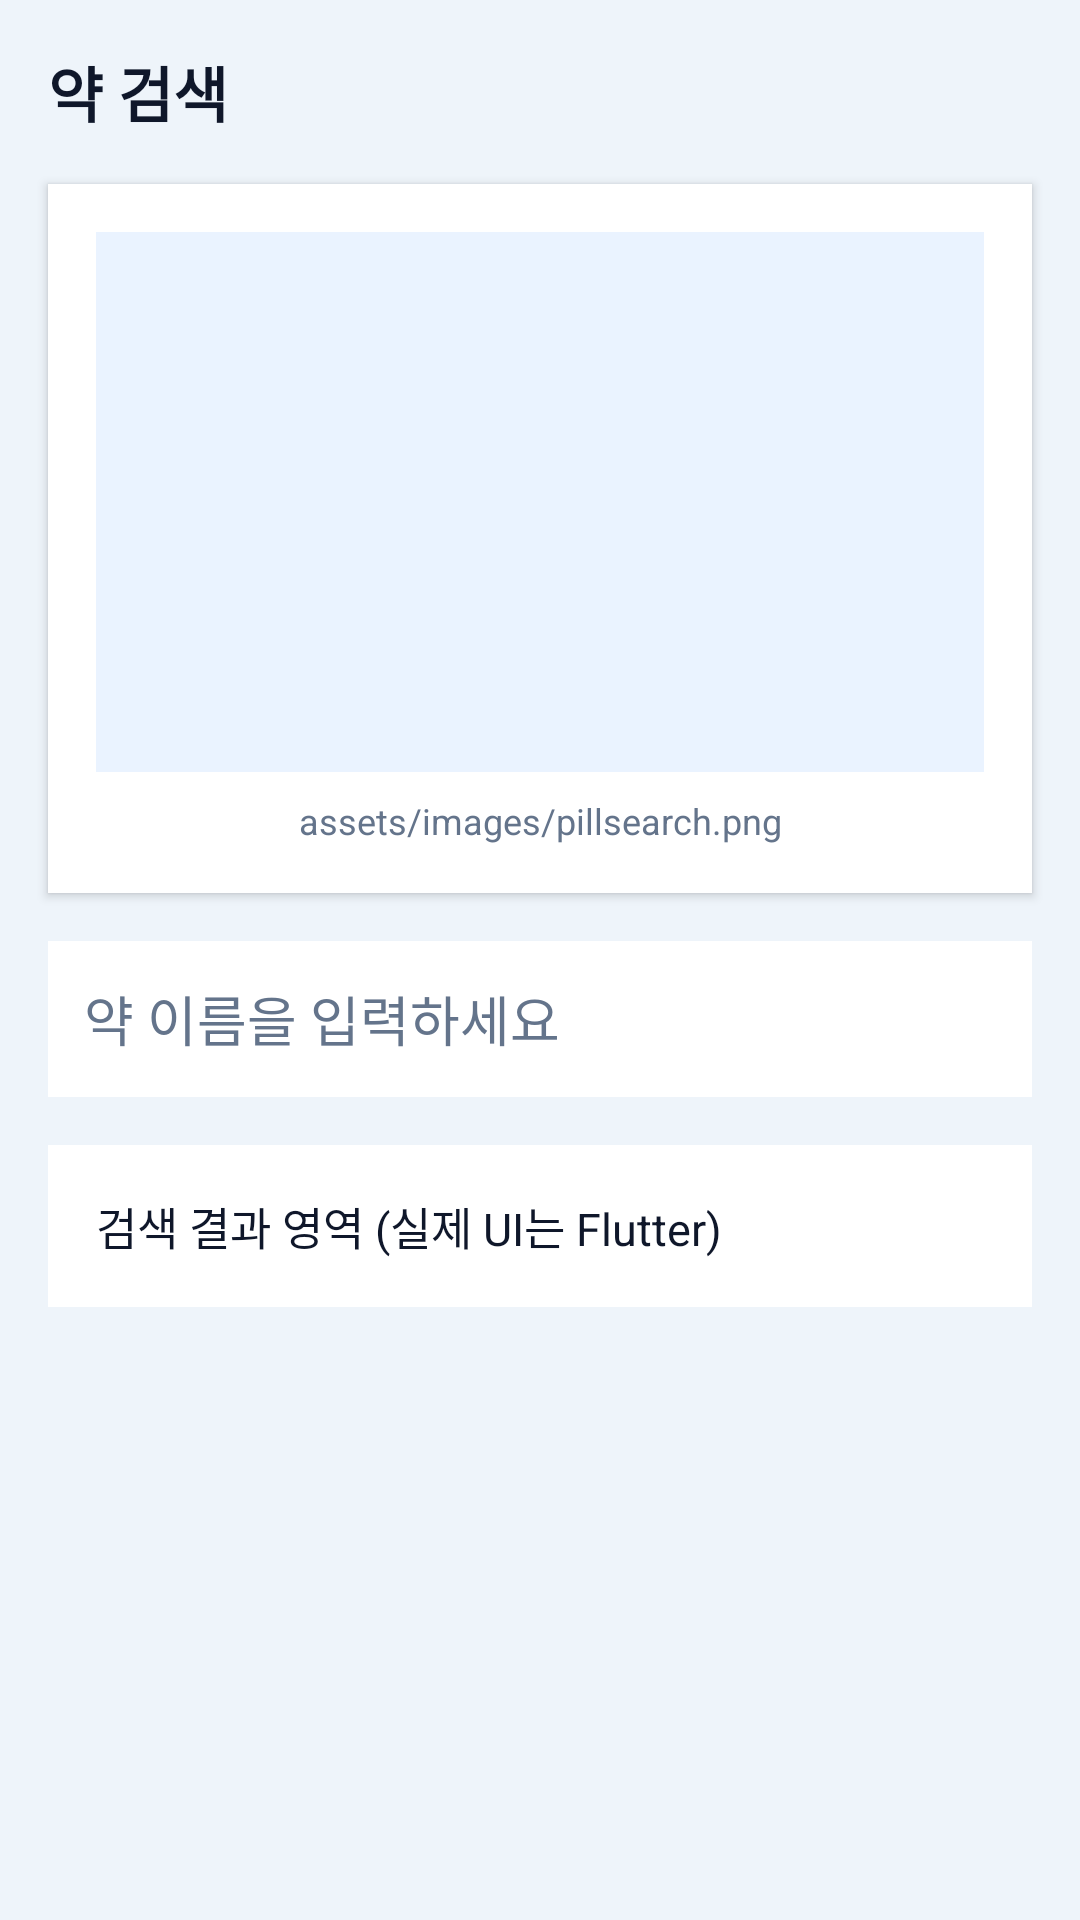

The Android layout XML behind this screen, and the referenced resources:
<!-- AndroidManifest.xml: fallback theme Theme.MaterialComponents.DayNight.NoActionBar -->
<!-- res/layout/reference_pill_search_screen.xml -->
<?xml version="1.0" encoding="utf-8"?>
<LinearLayout xmlns:android="http://schemas.android.com/apk/res/android"
    android:layout_width="match_parent"
    android:layout_height="match_parent"
    android:orientation="vertical"
    android:background="@color/link26_scaffold_tint">

    <TextView
        android:layout_width="match_parent"
        android:layout_height="wrap_content"
        android:padding="@dimen/link26_space_md"
        android:text="@string/reference_pill_search_title"
        android:textColor="@color/link26_on_surface"
        android:textSize="@dimen/link26_header_title"
        android:textStyle="bold" />

    <LinearLayout
        android:layout_width="match_parent"
        android:layout_height="wrap_content"
        android:layout_marginHorizontal="@dimen/link26_space_md"
        android:orientation="vertical"
        android:padding="@dimen/link26_space_md"
        android:background="@color/link26_surface"
        android:elevation="2dp">

        <ImageView
            android:layout_width="match_parent"
            android:layout_height="180dp"
            android:background="@color/link26_chip_tint"
            android:contentDescription="@string/flutter_image_pillsearch"
            android:scaleType="centerInside" />

        <TextView
            android:layout_width="match_parent"
            android:layout_height="wrap_content"
            android:layout_marginTop="@dimen/link26_space_xs"
            android:gravity="center"
            android:text="@string/flutter_image_pillsearch"
            android:textColor="@color/link26_on_surface_muted"
            android:textSize="@dimen/link26_caption" />
    </LinearLayout>

    <EditText
        android:layout_width="match_parent"
        android:layout_height="wrap_content"
        android:layout_margin="@dimen/link26_space_md"
        android:background="@color/link26_surface"
        android:hint="@string/reference_pill_search_field_hint"
        android:minHeight="52dp"
        android:padding="@dimen/link26_space_sm"
        android:textColor="@color/link26_on_surface"
        android:textColorHint="@color/link26_on_surface_muted" />

    <ScrollView
        android:layout_width="match_parent"
        android:layout_height="0dp"
        android:layout_weight="1"
        android:paddingHorizontal="@dimen/link26_space_md"
        android:paddingBottom="@dimen/link26_space_md">

        <TextView
            android:layout_width="match_parent"
            android:layout_height="wrap_content"
            android:background="@color/link26_surface"
            android:padding="@dimen/link26_space_md"
            android:text="@string/reference_pill_search_stub_result"
            android:textColor="@color/link26_on_surface"
            android:textSize="@dimen/link26_body" />
    </ScrollView>
</LinearLayout>
<!-- resources referenced by this layout -->
<resources>
  <color name="link26_chip_tint">#EAF3FF</color>
  <color name="link26_on_surface">#0F172A</color>
  <color name="link26_on_surface_muted">#64748B</color>
  <color name="link26_scaffold_tint">#EEF4FA</color>
  <color name="link26_surface">#FFFFFF</color>
  <dimen name="link26_body">15sp</dimen>
  <dimen name="link26_caption">12sp</dimen>
  <dimen name="link26_header_title">20sp</dimen>
  <dimen name="link26_space_md">16dp</dimen>
  <dimen name="link26_space_sm">12dp</dimen>
  <dimen name="link26_space_xs">8dp</dimen>
  <string name="flutter_image_pillsearch" translatable="false">assets/images/pillsearch.png</string>
  <string name="reference_pill_search_field_hint">약 이름을 입력하세요</string>
  <string name="reference_pill_search_stub_result">검색 결과 영역 (실제 UI는 Flutter)</string>
  <string name="reference_pill_search_title">약 검색</string>
</resources>
